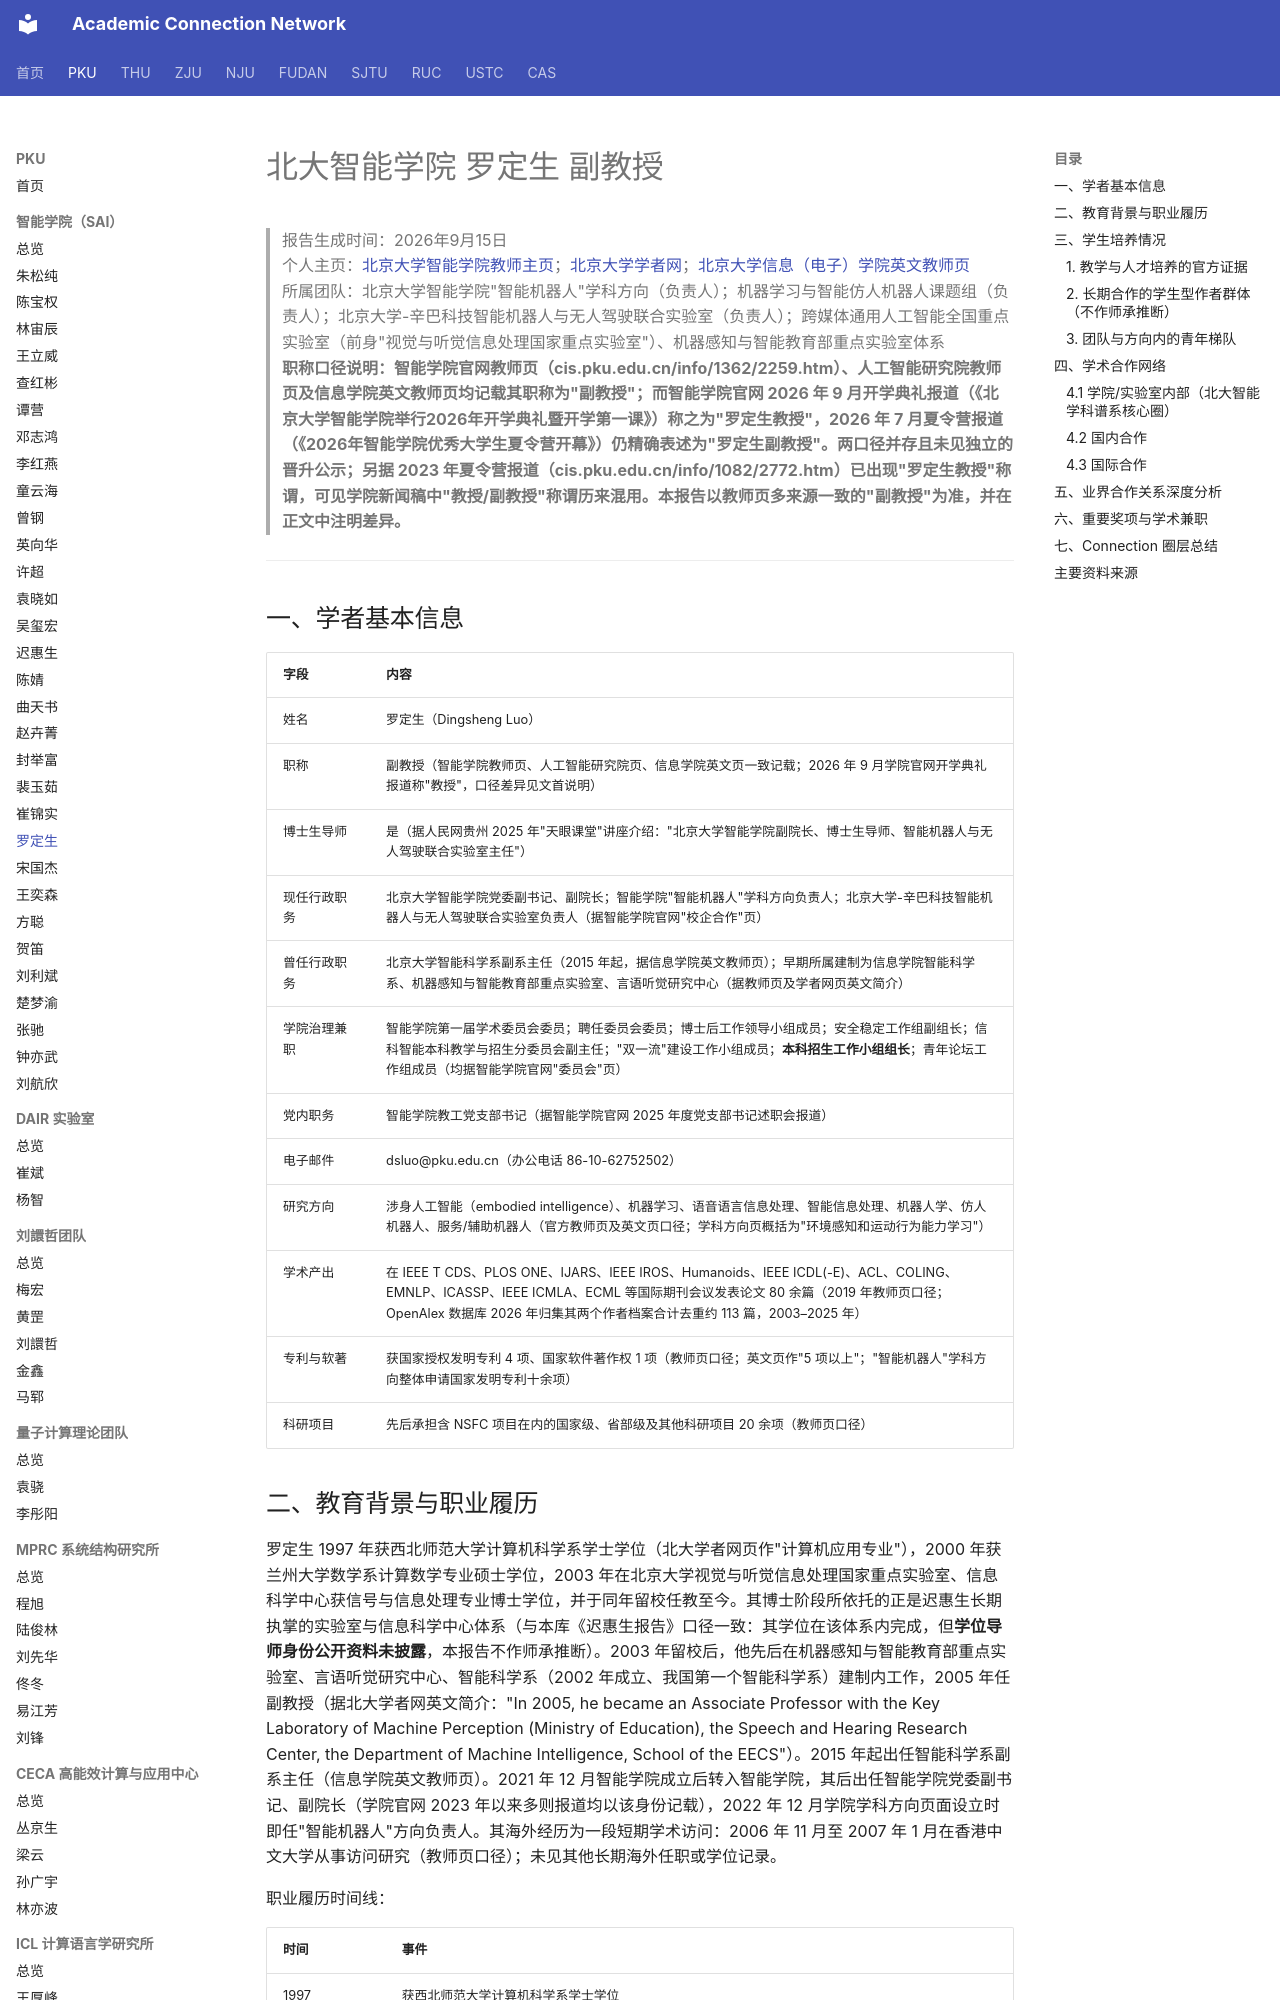

repository: AcademiConnection/AcademiConnection.github.io · page: pku_sai_faculty_network/pku_sai_luodingsheng_network/index.html · generator: mkdocs

# 北大智能学院 罗定生 副教授

> 报告生成时间：2026年9月15日  
> 个人主页：[北京大学智能学院教师主页](https://www.cis.pku.edu.cn/info/1362/2259.htm)；[北京大学学者网](http://scholar.pku.edu.cn/dsluo)；[北京大学信息（电子）学院英文教师页](https://eecs.pku.edu.cn/xxkxjsxy/info/1505/6641.htm)  
> 所属团队：北京大学智能学院"智能机器人"学科方向（负责人）；机器学习与智能仿人机器人课题组（负责人）；北京大学-辛巴科技智能机器人与无人驾驶联合实验室（负责人）；跨媒体通用人工智能全国重点实验室（前身"视觉与听觉信息处理国家重点实验室"）、机器感知与智能教育部重点实验室体系  
> **职称口径说明：智能学院官网教师页（cis.pku.edu.cn/info/1362/2259.htm）、人工智能研究院教师页及信息学院英文教师页均记载其职称为"副教授"；而智能学院官网 2026 年 9 月开学典礼报道（《北京大学智能学院举行2026年开学典礼暨开学第一课》）称之为"罗定生教授"，2026 年 7 月夏令营报道（《2026年智能学院优秀大学生夏令营开幕》）仍精确表述为"罗定生副教授"。两口径并存且未见独立的晋升公示；另据 2023 年夏令营报道（cis.pku.edu.cn/info/1082/2772.htm）已出现"罗定生教授"称谓，可见学院新闻稿中"教授/副教授"称谓历来混用。本报告以教师页多来源一致的"副教授"为准，并在正文中注明差异。**

---

## 一、学者基本信息

| 字段 | 内容 |
| --- | --- |
| 姓名 | 罗定生（Dingsheng Luo） |
| 职称 | 副教授（智能学院教师页、人工智能研究院页、信息学院英文页一致记载；2026 年 9 月学院官网开学典礼报道称"教授"，口径差异见文首说明） |
| 博士生导师 | 是（据人民网贵州 2025 年"天眼课堂"讲座介绍："北京大学智能学院副院长、博士生导师、智能机器人与无人驾驶联合实验室主任"） |
| 现任行政职务 | 北京大学智能学院党委副书记、副院长；智能学院"智能机器人"学科方向负责人；北京大学-辛巴科技智能机器人与无人驾驶联合实验室负责人（据智能学院官网"校企合作"页） |
| 曾任行政职务 | 北京大学智能科学系副系主任（2015 年起，据信息学院英文教师页）；早期所属建制为信息学院智能科学系、机器感知与智能教育部重点实验室、言语听觉研究中心（据教师页及学者网页英文简介） |
| 学院治理兼职 | 智能学院第一届学术委员会委员；聘任委员会委员；博士后工作领导小组成员；安全稳定工作组副组长；信科智能本科教学与招生分委员会副主任；"双一流"建设工作小组成员；**本科招生工作小组组长**；青年论坛工作组成员（均据智能学院官网"委员会"页） |
| 党内职务 | 智能学院教工党支部书记（据智能学院官网 2025 年度党支部书记述职会报道） |
| 电子邮件 | dsluo@pku.edu.cn（办公电话 86-10-62752502） |
| 研究方向 | 涉身人工智能（embodied intelligence）、机器学习、语音语言信息处理、智能信息处理、机器人学、仿人机器人、服务/辅助机器人（官方教师页及英文页口径；学科方向页概括为"环境感知和运动行为能力学习"） |
| 学术产出 | 在 IEEE T CDS、PLOS ONE、IJARS、IEEE IROS、Humanoids、IEEE ICDL(-E)、ACL、COLING、EMNLP、ICASSP、IEEE ICMLA、ECML 等国际期刊会议发表论文 80 余篇（2019 年教师页口径；OpenAlex 数据库 2026 年归集其两个作者档案合计去重约 113 篇，2003–2025 年） |
| 专利与软著 | 获国家授权发明专利 4 项、国家软件著作权 1 项（教师页口径；英文页作"5 项以上"；"智能机器人"学科方向整体申请国家发明专利十余项） |
| 科研项目 | 先后承担含 NSFC 项目在内的国家级、省部级及其他科研项目 20 余项（教师页口径） |
